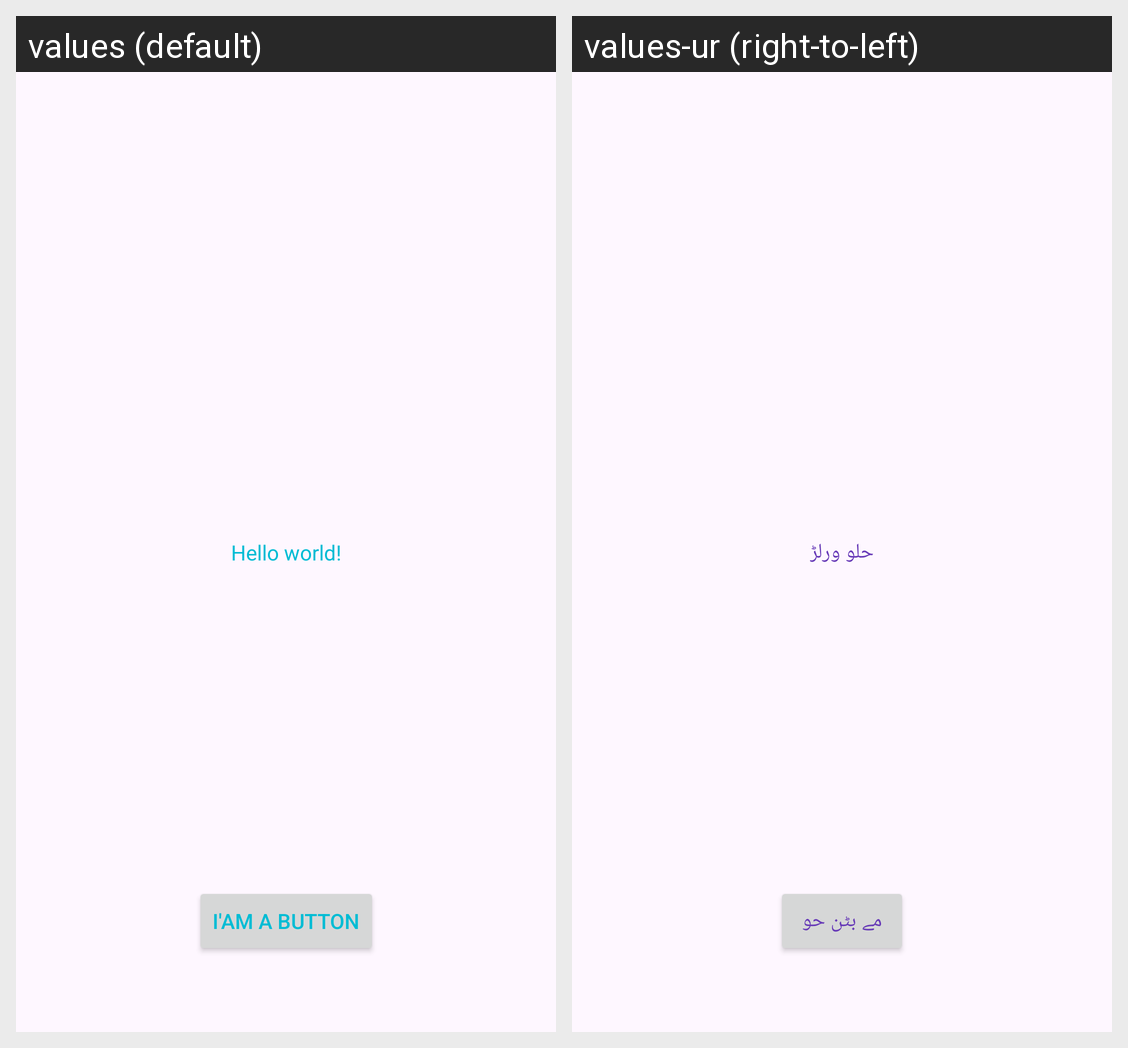

Locale-by-locale string values for the Android screen shown in this grid:
Android screen res/layout/activity_main.xml rendered under 2 locales, left to right: values (default), values-ur (right-to-left). Device: Nexus 5 (rendered at 1080×1920; each locale shown at half size, 540×960, under a caption strip naming it); theme Theme.KhansAndroidLabs.
Strings drawn on this screen, with the default value and each locale's value (text and hints the layout hard-codes, and strings that could not be matched under every locale, appear in the picture but are not listed):

hello_message
  values: Hello world!
  values-ur: حلو ورلڑ

button_message
  values: i'am a button
  values-ur: مے بٹن حو
